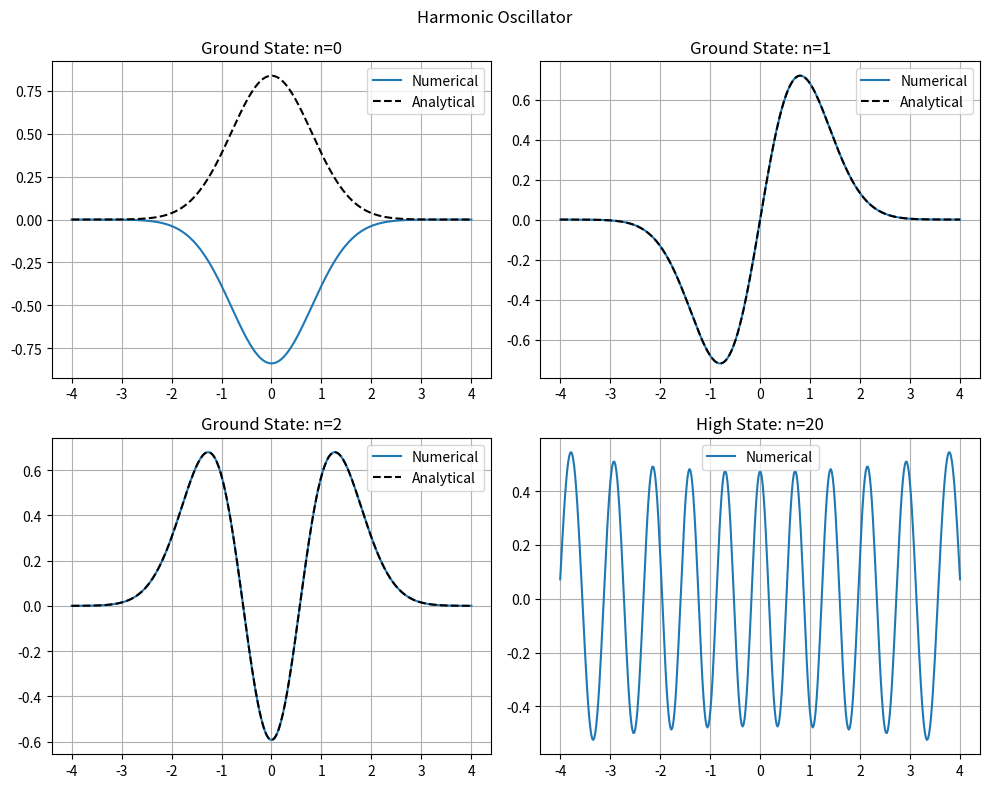

Reproduce this figure in Python.
import math
import numpy as np
import matplotlib.pyplot as plt

N = 400
k = 100
m = 940
hcut = 197.3
x = np.linspace(-4,4,N)
h = x[1]-x[0]

omega = np.sqrt(k/m)

V = np.zeros(N)
for i in range(N):
    V[i] = 0.5*k*x[i]**2

H = np.zeros((N,N))
for i in range(N):
    H[i][i] = (hcut**2)/(m*h**2)+V[i]
    if i>0:
        H[i][i-1] = -0.5*(hcut**2)/(m*h**2)
    if i<N-1:
        H[i][i+1] = -0.5*(hcut**2)/(m*h**2)
E,psi = np.linalg.eigh(H)

for n in range(psi.shape[1]):
    norm = 0
    for i in range(N):
        norm += psi[i][n]**2*h
    for i in range(N):
        psi[i][n] /= np.sqrt(norm)

def get_wavefunction(psi,N,column):
    wf = np.zeros(N)
    for i in range(N):
        wf[i] = psi[i][column]
    return wf

alpha = np.sqrt(m*omega/hcut)

def psi_analytical(n,x,alpha):
    if n == 0:
        Hn = 1
    elif n == 1:
        Hn = 2*alpha*x
    elif n == 2:
        Hn = 4*(alpha*x)**2-2
    else:
        Hn = 0
    norm = np.sqrt(alpha/(np.sqrt(np.pi)*2**n*math.factorial(n)))
    return norm*Hn*np.exp(-0.5*(alpha*x)**2)

plt.figure(figsize=(10,8))

for i in range(3):
    plt.subplot(2,2,i+1)
    wf_num = get_wavefunction(psi,N,i)
    wf_ana = psi_analytical(i,x,alpha)

    if i == 2:
        wf_num = -wf_num
    
    plt.plot(x,wf_num,label='Numerical')
    plt.plot(x,wf_ana,'--k',label='Analytical')
    plt.title(f'Ground State: n={i}')
    plt.legend()
    plt.grid()

plt.subplot(2,2,4)
wf20 = get_wavefunction(psi,N,20)
plt.plot(x,wf20,label='Numerical')
plt.title("High State: n=20")
plt.legend()
plt.grid()

plt.suptitle('Harmonic Oscillator')
plt.tight_layout()
plt.show() 

for n in range(3):
    print(f"E[{n}] = {E[n]:.4f} MeV")
print(f"E[20] = {E[20]:.4f} MeV")